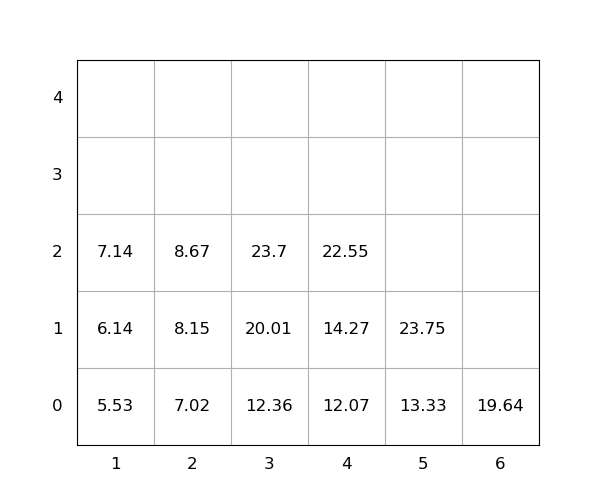

The table this chart was drawn from, first rows:
idx, loc_x, loc_y, loc_z, weight, seq, emerg, reloc, size(ft)
1, 3, 0, 0, 12.36, 1, 0, 0, 20
2, 3, 0, 1, 20.01, 2, 0, 0, 20
3, 6, 0, 0, 19.64, 3, 0, 0, 20
4, 5, 0, 0, 13.33, 4, 0, 0, 20
5, 1, 0, 0, 5.53, 5, 0, 0, 20
6, 3, 0, 2, 23.7, 6, 0, 0, 20
7, 4, 0, 0, 12.07, 7, 0, 0, 20
8, 4, 0, 1, 14.27, 8, 0, 0, 20
9, 1, 0, 1, 6.14, 9, 0, 0, 20
10, 1, 0, 2, 7.14, 10, 0, 0, 20
11, 5, 0, 1, 23.75, 11, 0, 0, 20
12, 4, 0, 2, 22.55, 12, 0, 0, 20
13, 2, 0, 0, 7.02, 13, 0, 0, 20
14, 2, 0, 1, 8.15, 14, 0, 0, 20
15, 2, 0, 2, 8.67, 15, 0, 0, 20
